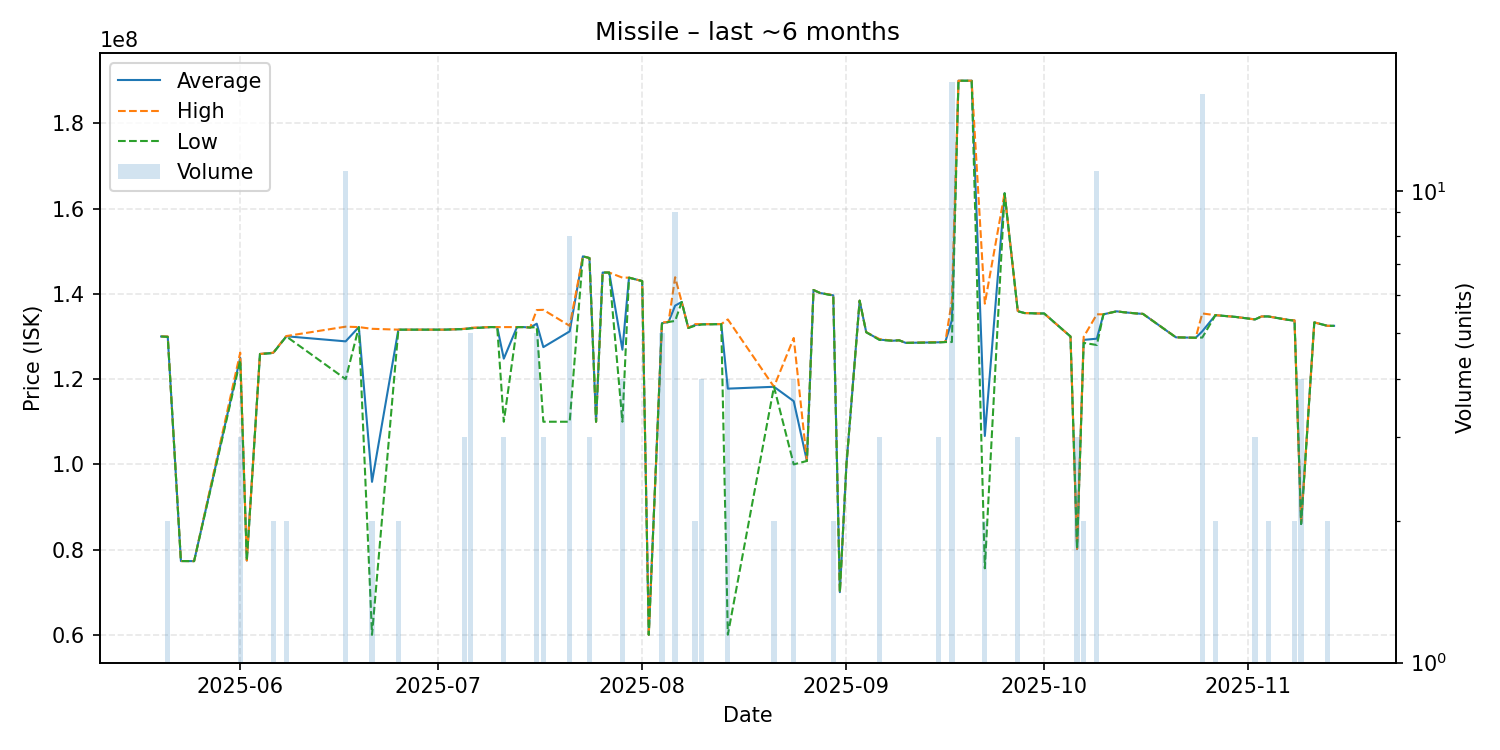

Source data for this figure (header and first rows):
date, average, highest, lowest, order_count, volume
2025-05-20, 130000000, 130000000, 130000000, 1, 1
2025-05-21, 129950000, 130000000, 129900000, 2, 2
2025-05-23, 77320000, 77320000, 77320000, 1, 1
2025-05-25, 77300000, 77300000, 77300000, 1, 1
2025-06-01, 125000000, 126200000, 124400000, 3, 3
2025-06-02, 77450000, 77450000, 77450000, 1, 1
2025-06-04, 125900000, 125900000, 125900000, 1, 1
2025-06-06, 126150000, 126200000, 126100000, 2, 2
2025-06-08, 130050000, 130100000, 130000000, 2, 2
2025-06-17, 128854545, 132300000, 120000000, 4, 11
2025-06-19, 132200000, 132200000, 132200000, 1, 1
2025-06-21, 95900000, 131800000, 60000000, 2, 2
2025-06-25, 131600000, 131600000, 131600000, 2, 2
2025-07-02, 131600000, 131600000, 131600000, 1, 1
2025-07-04, 131700000, 131700000, 131700000, 1, 1
2025-07-05, 131766667, 131800000, 131700000, 3, 3
2025-07-06, 131960000, 132050000, 131900000, 3, 5
2025-07-09, 132200000, 132200000, 132200000, 1, 1
2025-07-10, 132200000, 132200000, 132200000, 1, 1
2025-07-11, 124800000, 132200000, 110000000, 3, 3
2025-07-13, 132200000, 132200000, 132200000, 1, 1
2025-07-14, 132200000, 132200000, 132200000, 1, 1
2025-07-15, 132100000, 132100000, 132100000, 1, 1
2025-07-16, 133000000, 136200000, 132200000, 5, 5
2025-07-17, 127500000, 136250000, 110000000, 3, 3
2025-07-21, 131200000, 132500000, 110000000, 6, 8
2025-07-23, 148800000, 148800000, 148800000, 1, 1
2025-07-24, 148400000, 148400000, 148400000, 3, 3
2025-07-25, 110000000, 110000000, 110000000, 1, 1
2025-07-26, 145000000, 145000000, 145000000, 1, 1
2025-07-27, 145000000, 145000000, 145000000, 1, 1
2025-07-29, 126900000, 143800000, 110000000, 2, 4
2025-07-30, 143800000, 143800000, 143800000, 1, 1
2025-08-01, 143000000, 143000000, 143000000, 1, 1
2025-08-02, 60020000, 60020000, 60020000, 1, 1
2025-08-04, 133120000, 133300000, 133000000, 3, 5
2025-08-05, 133400000, 133400000, 133400000, 1, 1
2025-08-06, 137233333, 143900000, 133650000, 7, 9
2025-08-07, 138100000, 138100000, 138100000, 1, 1
2025-08-08, 132000000, 132000000, 132000000, 1, 1
2025-08-09, 132700000, 132900000, 132500000, 2, 2
2025-08-10, 132875000, 132900000, 132800000, 3, 4
2025-08-13, 132900000, 132900000, 132900000, 1, 1
2025-08-14, 117762500, 134000000, 60050000, 4, 4
2025-08-21, 118200000, 118200000, 118200000, 1, 2
2025-08-24, 114820000, 129650000, 99990000, 4, 4
2025-08-26, 100800000, 100800000, 100800000, 1, 1
2025-08-27, 140900000, 140900000, 140900000, 1, 1
2025-08-28, 140200000, 140200000, 140200000, 1, 1
2025-08-30, 139650000, 139700000, 139600000, 2, 2
2025-08-31, 70020000, 70020000, 70020000, 1, 1
2025-09-01, 100000000, 100000000, 100000000, 1, 1
2025-09-03, 138400000, 138400000, 138400000, 1, 1
2025-09-04, 131000000, 131000000, 131000000, 1, 1
2025-09-06, 129266667, 129400000, 129200000, 3, 3
2025-09-08, 129000000, 129000000, 129000000, 1, 1
2025-09-09, 129100000, 129100000, 129100000, 1, 1
2025-09-10, 128500000, 128500000, 128500000, 1, 1
2025-09-15, 128633333, 128700000, 128600000, 2, 3
2025-09-16, 128700000, 128700000, 128700000, 1, 1
... 32 more rows
